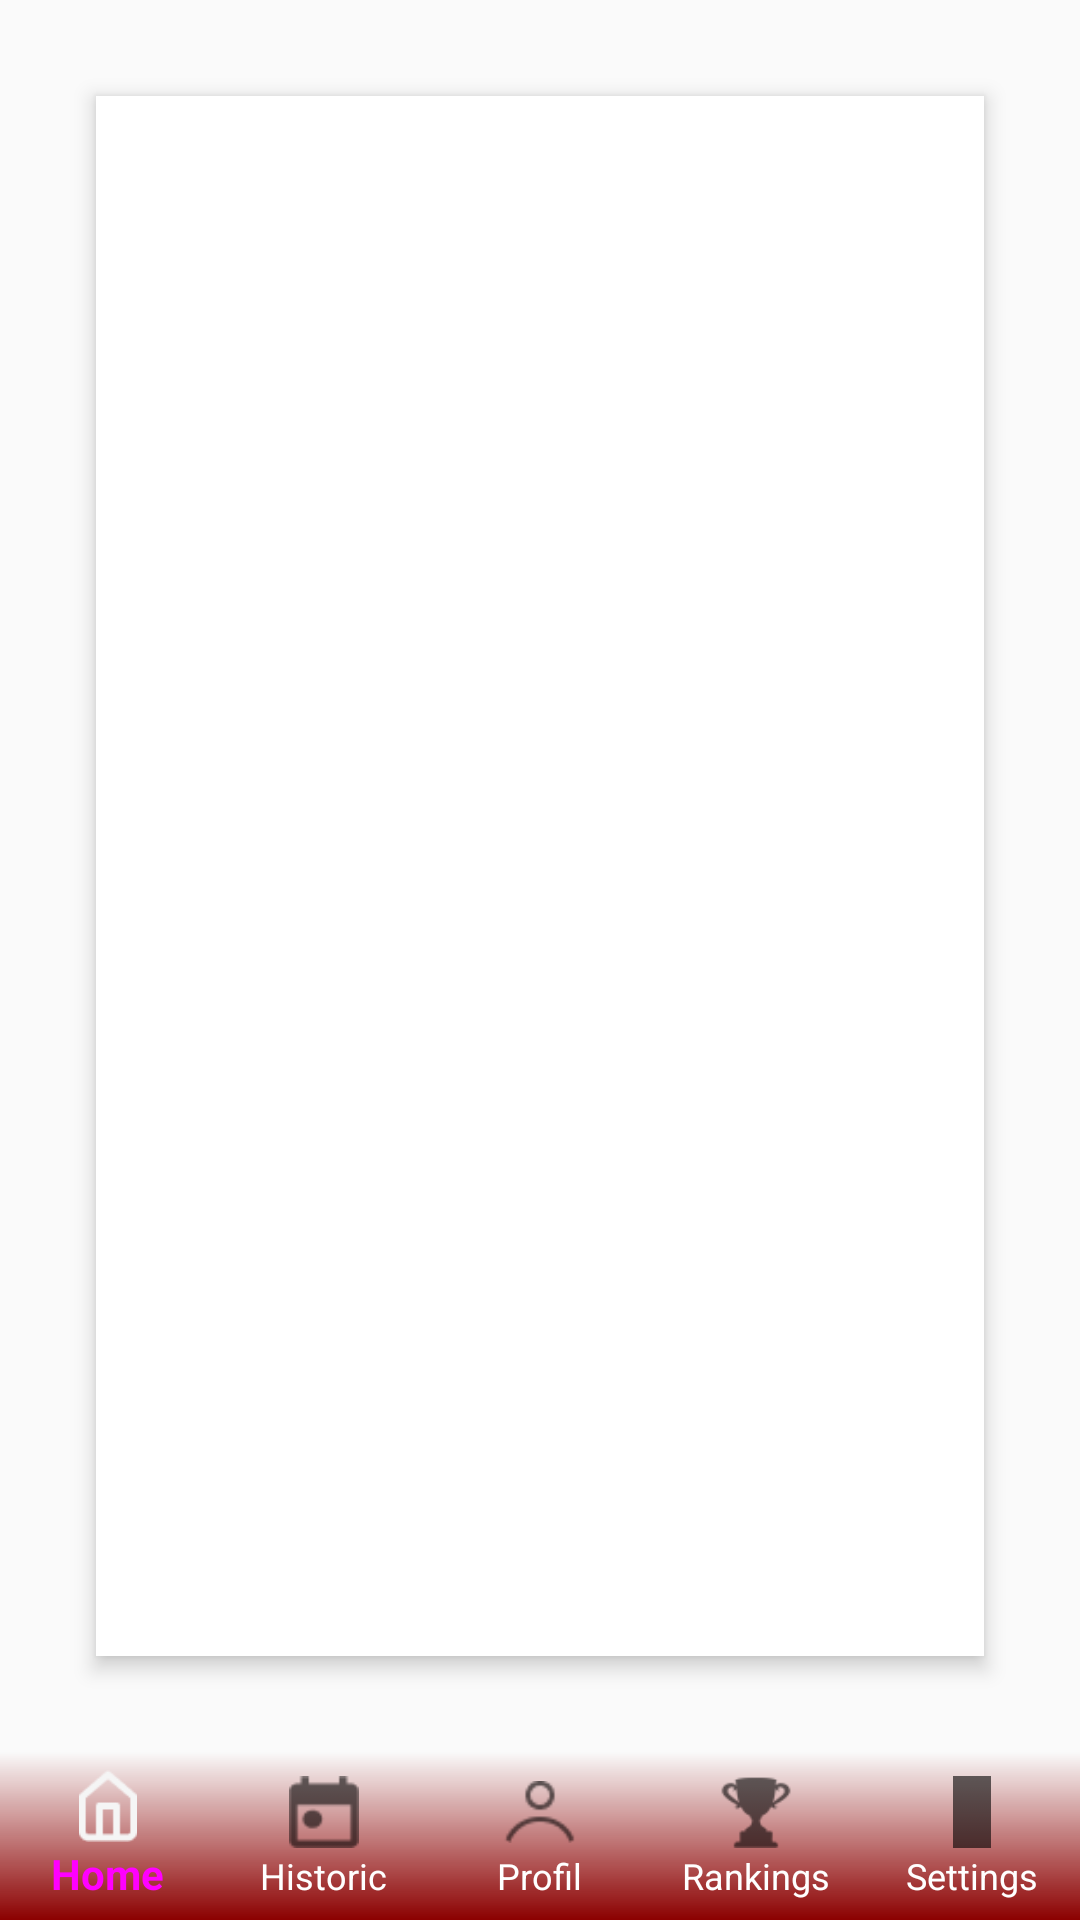

Reconstruct the res/layout file that produces this screen, plus the resources it refers to.
<!-- AndroidManifest.xml: application theme Theme.AppCompat.Light.NoActionBar -->
<!-- res/layout/classementpage.xml -->
<?xml version="1.0" encoding="utf-8"?>
<androidx.constraintlayout.widget.ConstraintLayout
    xmlns:android="http://schemas.android.com/apk/res/android"
    xmlns:app="http://schemas.android.com/apk/res-auto"
    android:layout_width="match_parent"
    android:layout_height="match_parent"
    android:background="@color/green">

    
    <LinearLayout
        android:id="@+id/classementContainer"
        android:layout_width="0dp"
        android:layout_height="0dp"
        android:layout_margin="32dp"
        android:orientation="vertical"
        android:background="@color/white"
        android:elevation="4dp"
        android:padding="16dp"
        app:layout_constraintTop_toTopOf="parent"
        app:layout_constraintBottom_toTopOf="@+id/bottomNavigationView"
        app:layout_constraintStart_toStartOf="parent"
        app:layout_constraintEnd_toEndOf="parent">

        <ListView
            android:id="@+id/historyListView"
            android:layout_width="match_parent"
            android:layout_height="match_parent"
            android:divider="@android:color/transparent"
            android:dividerHeight="8dp" />
    </LinearLayout>

    <com.google.android.material.bottomnavigation.BottomNavigationView
        android:id="@+id/bottomNavigationView"
        android:layout_width="0dp"
        android:layout_height="wrap_content"
        android:background="@drawable/nav_background"
        app:menu="@menu/bottom_nav_menu"
        app:labelVisibilityMode="labeled"
        app:itemIconTint="@null"
        app:itemTextColor="@color/nav_item_color"
        app:layout_constraintBottom_toBottomOf="parent"
        app:layout_constraintStart_toStartOf="parent"
        app:layout_constraintEnd_toEndOf="parent" />

</androidx.constraintlayout.widget.ConstraintLayout>
<!-- resources referenced by this layout -->
<resources>
  <color name="white">#FFFFFFFF</color>
  <!-- drawable nav_background (drawable) -->
  <?xml version="1.0" encoding="utf-8"?>
  <shape xmlns:android="http://schemas.android.com/apk/res/android"
      android:shape="rectangle">
      <gradient
          android:angle="90"
          android:startColor="#8B0000"
      android:endColor="#00FFFFFF"
      android:type="linear" />
  </shape>
</resources>
